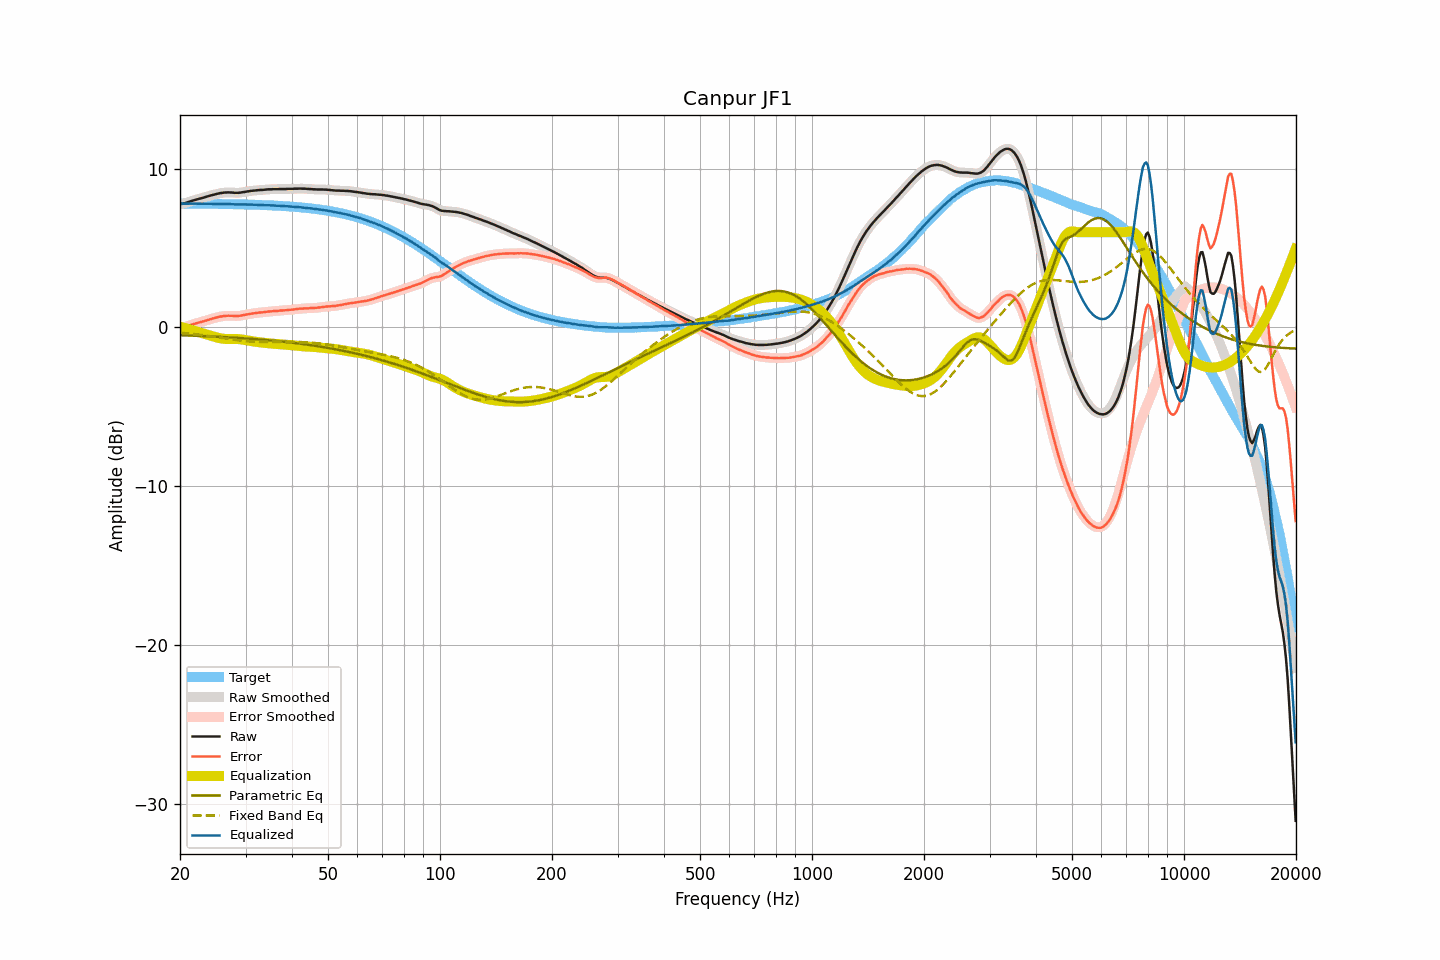

The file beside this chart, header and first rows:
frequency, raw, smoothed, error, error_smoothed, equalization, parametric_eq, fixed_band_eq, equalized_raw, equalized_smoothed, target
20.00, 7.76, 7.76, -0.04, -0.04, 0.05, -0.49, -0.33, 7.81, 7.81, 7.80
20.20, 7.78, 7.78, -0.02, -0.02, 0.02, -0.49, -0.34, 7.80, 7.80, 7.80
20.40, 7.80, 7.80, 0.00, 0.00, -0.01, -0.50, -0.35, 7.79, 7.79, 7.80
20.61, 7.83, 7.82, 0.03, 0.03, -0.04, -0.50, -0.36, 7.79, 7.79, 7.80
20.81, 7.86, 7.86, 0.06, 0.06, -0.07, -0.50, -0.37, 7.79, 7.79, 7.79
21.02, 7.89, 7.89, 0.09, 0.10, -0.10, -0.51, -0.38, 7.79, 7.79, 7.79
21.23, 7.93, 7.92, 0.13, 0.13, -0.13, -0.51, -0.39, 7.80, 7.79, 7.79
21.44, 7.96, 7.96, 0.16, 0.16, -0.16, -0.51, -0.40, 7.80, 7.80, 7.79
21.66, 7.99, 7.99, 0.19, 0.20, -0.19, -0.52, -0.41, 7.79, 7.79, 7.79
21.87, 8.02, 8.02, 0.23, 0.23, -0.22, -0.52, -0.42, 7.79, 7.79, 7.79
22.09, 8.05, 8.05, 0.26, 0.26, -0.26, -0.52, -0.43, 7.79, 7.79, 7.79
22.31, 8.08, 8.08, 0.29, 0.29, -0.28, -0.53, -0.45, 7.79, 7.79, 7.79
22.54, 8.11, 8.10, 0.32, 0.31, -0.31, -0.53, -0.46, 7.79, 7.79, 7.79
22.76, 8.13, 8.13, 0.34, 0.34, -0.34, -0.54, -0.47, 7.78, 7.79, 7.79
22.99, 8.16, 8.16, 0.37, 0.37, -0.37, -0.54, -0.48, 7.78, 7.78, 7.79
23.22, 8.19, 8.19, 0.40, 0.40, -0.40, -0.55, -0.50, 7.78, 7.78, 7.79
23.45, 8.22, 8.22, 0.43, 0.43, -0.43, -0.55, -0.51, 7.78, 7.78, 7.78
23.69, 8.25, 8.25, 0.46, 0.46, -0.46, -0.55, -0.52, 7.78, 7.78, 7.78
23.92, 8.28, 8.28, 0.49, 0.49, -0.49, -0.56, -0.54, 7.78, 7.78, 7.78
24.16, 8.31, 8.31, 0.53, 0.52, -0.52, -0.56, -0.55, 7.78, 7.78, 7.78
24.40, 8.34, 8.33, 0.56, 0.55, -0.55, -0.57, -0.57, 7.78, 7.78, 7.78
24.65, 8.36, 8.36, 0.58, 0.58, -0.58, -0.57, -0.58, 7.77, 7.78, 7.78
24.89, 8.39, 8.38, 0.61, 0.61, -0.61, -0.58, -0.60, 7.78, 7.78, 7.78
25.14, 8.41, 8.41, 0.63, 0.63, -0.63, -0.58, -0.61, 7.77, 7.78, 7.78
25.39, 8.44, 8.43, 0.66, 0.66, -0.66, -0.59, -0.63, 7.78, 7.78, 7.77
25.65, 8.46, 8.45, 0.68, 0.68, -0.68, -0.59, -0.64, 7.78, 7.77, 7.77
25.91, 8.47, 8.47, 0.69, 0.70, -0.70, -0.60, -0.66, 7.77, 7.77, 7.77
26.16, 8.49, 8.48, 0.72, 0.71, -0.71, -0.60, -0.67, 7.77, 7.77, 7.77
26.43, 8.50, 8.49, 0.73, 0.73, -0.72, -0.61, -0.69, 7.77, 7.77, 7.77
26.69, 8.50, 8.50, 0.73, 0.73, -0.73, -0.62, -0.70, 7.77, 7.77, 7.77
26.96, 8.51, 8.50, 0.74, 0.74, -0.73, -0.62, -0.72, 7.77, 7.77, 7.77
27.23, 8.50, 8.50, 0.73, 0.74, -0.73, -0.63, -0.73, 7.76, 7.77, 7.76
27.50, 8.50, 8.49, 0.73, 0.73, -0.73, -0.63, -0.75, 7.77, 7.76, 7.76
27.77, 8.49, 8.49, 0.73, 0.73, -0.73, -0.64, -0.76, 7.76, 7.76, 7.76
28.05, 8.48, 8.48, 0.72, 0.72, -0.73, -0.65, -0.78, 7.75, 7.75, 7.76
28.33, 8.48, 8.48, 0.72, 0.72, -0.73, -0.65, -0.79, 7.75, 7.75, 7.76
28.62, 8.48, 8.48, 0.72, 0.72, -0.73, -0.66, -0.80, 7.74, 7.75, 7.75
28.90, 8.49, 8.49, 0.74, 0.74, -0.74, -0.66, -0.82, 7.75, 7.75, 7.75
29.19, 8.50, 8.50, 0.75, 0.75, -0.75, -0.67, -0.83, 7.74, 7.75, 7.75
29.48, 8.52, 8.51, 0.77, 0.77, -0.77, -0.68, -0.84, 7.75, 7.75, 7.75
29.78, 8.53, 8.53, 0.78, 0.79, -0.78, -0.68, -0.85, 7.74, 7.74, 7.74
30.08, 8.55, 8.55, 0.80, 0.80, -0.80, -0.69, -0.86, 7.74, 7.74, 7.74
30.38, 8.57, 8.56, 0.83, 0.82, -0.82, -0.70, -0.87, 7.74, 7.74, 7.74
30.68, 8.58, 8.58, 0.84, 0.84, -0.84, -0.71, -0.88, 7.73, 7.74, 7.74
30.99, 8.60, 8.59, 0.86, 0.86, -0.86, -0.71, -0.88, 7.74, 7.73, 7.73
31.30, 8.61, 8.61, 0.88, 0.88, -0.88, -0.72, -0.89, 7.73, 7.73, 7.73
31.61, 8.62, 8.62, 0.89, 0.89, -0.89, -0.73, -0.90, 7.73, 7.73, 7.73
31.93, 8.63, 8.63, 0.90, 0.90, -0.90, -0.74, -0.90, 7.72, 7.72, 7.72
32.24, 8.64, 8.64, 0.92, 0.92, -0.92, -0.75, -0.91, 7.72, 7.72, 7.72
32.57, 8.65, 8.65, 0.93, 0.93, -0.93, -0.75, -0.91, 7.72, 7.72, 7.72
32.89, 8.66, 8.65, 0.94, 0.94, -0.94, -0.76, -0.91, 7.71, 7.71, 7.71
33.22, 8.66, 8.66, 0.95, 0.95, -0.95, -0.77, -0.91, 7.70, 7.71, 7.71
33.55, 8.67, 8.67, 0.96, 0.96, -0.97, -0.78, -0.92, 7.70, 7.70, 7.70
33.89, 8.68, 8.68, 0.98, 0.98, -0.98, -0.79, -0.92, 7.70, 7.70, 7.70
34.23, 8.69, 8.69, 0.99, 0.99, -0.99, -0.80, -0.92, 7.70, 7.70, 7.70
34.57, 8.70, 8.69, 1.00, 1.00, -1.00, -0.81, -0.92, 7.70, 7.69, 7.69
34.92, 8.70, 8.70, 1.01, 1.01, -1.01, -0.82, -0.92, 7.69, 7.69, 7.69
35.27, 8.70, 8.70, 1.01, 1.02, -1.02, -0.82, -0.91, 7.68, 7.68, 7.68
35.62, 8.71, 8.70, 1.03, 1.02, -1.03, -0.83, -0.91, 7.68, 7.68, 7.68
35.97, 8.71, 8.70, 1.03, 1.03, -1.03, -0.84, -0.91, 7.67, 7.67, 7.67
... 635 more rows
